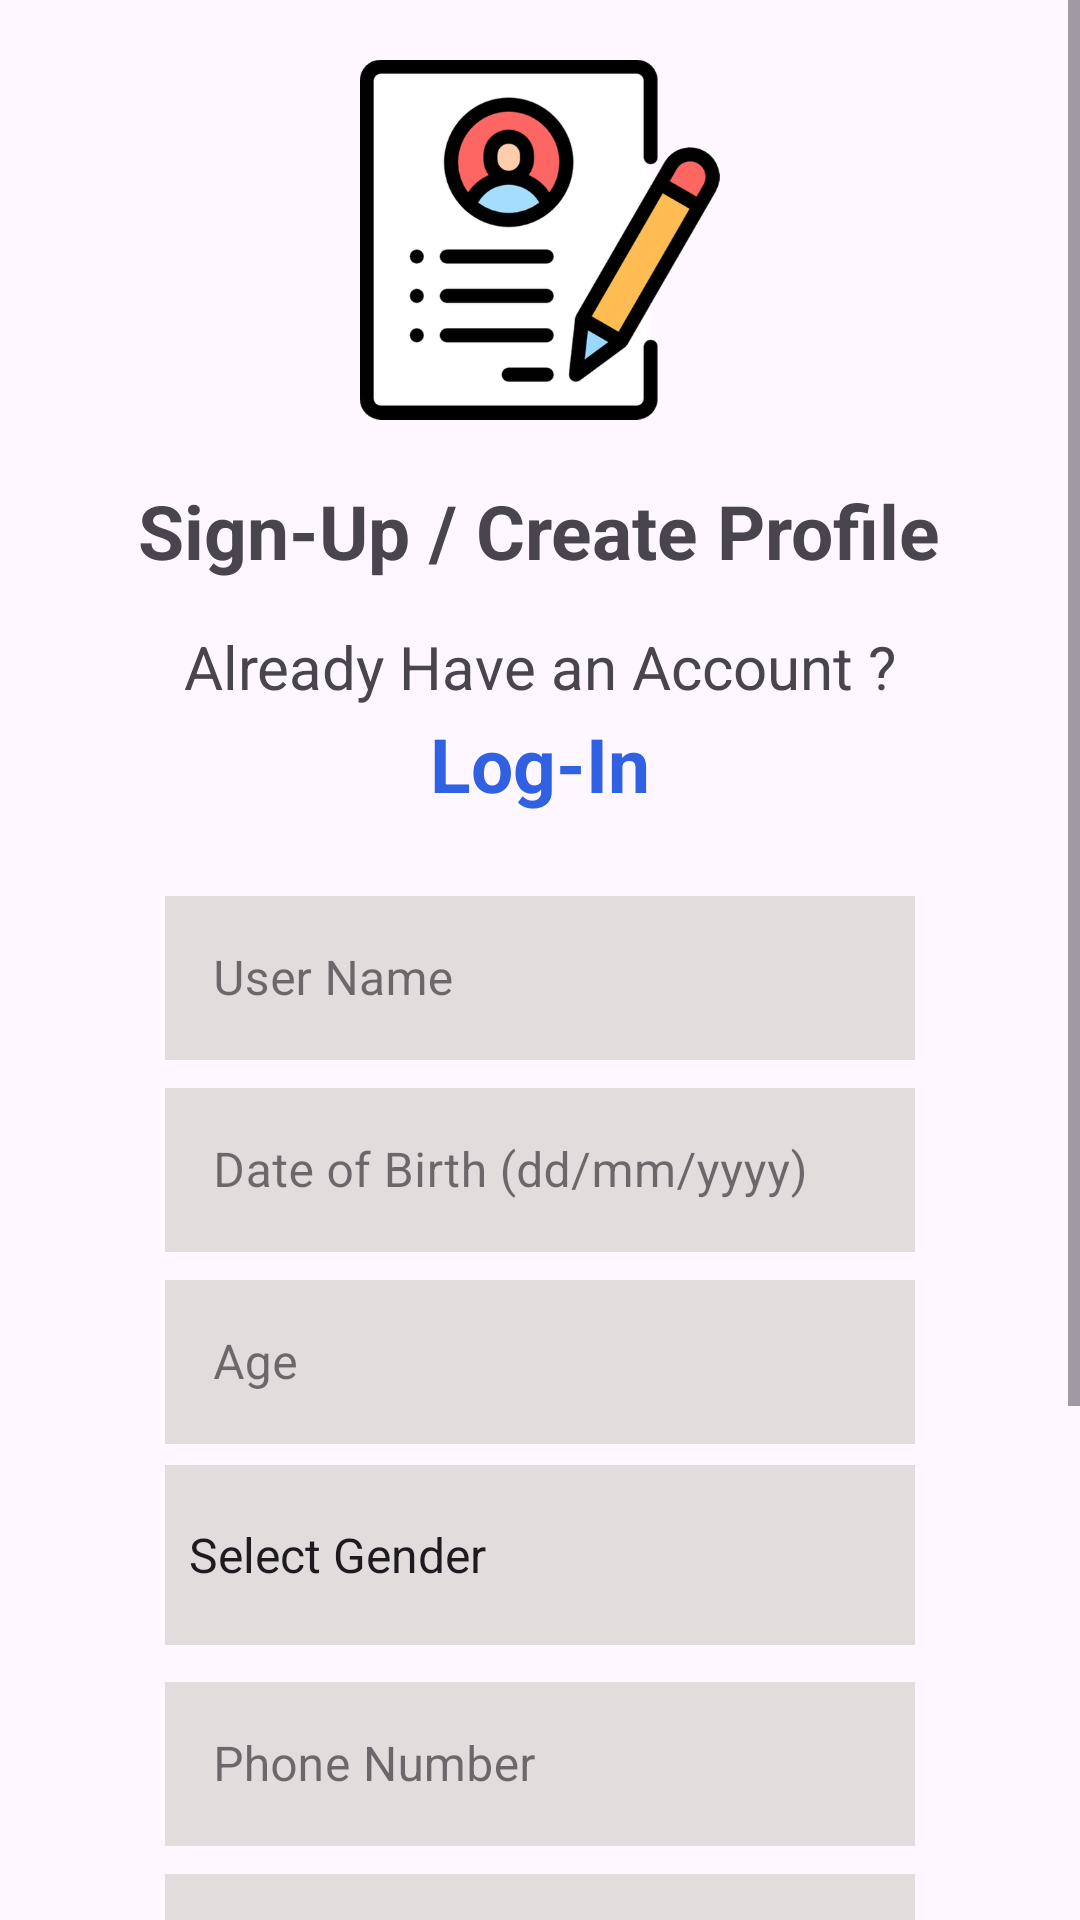

Here is an Android app screen rendered from its layout file. Give the layout XML and the strings, colors and styles it references.
<!-- AndroidManifest.xml: application theme Theme.AgroMart -->
<!-- res/layout/activity_sign_up_scr.xml -->
<?xml version="1.0" encoding="utf-8"?>
<androidx.constraintlayout.widget.ConstraintLayout xmlns:android="http://schemas.android.com/apk/res/android"
    xmlns:app="http://schemas.android.com/apk/res-auto"
    xmlns:tools="http://schemas.android.com/tools"
    android:layout_width="match_parent"
    android:layout_height="match_parent"
    tools:context=".SignUpScr">

    <ScrollView
        android:layout_width="match_parent"
        android:layout_height="wrap_content"
        app:layout_constraintBottom_toBottomOf="parent"
        app:layout_constraintEnd_toEndOf="parent"
        app:layout_constraintHorizontal_bias="0.0"
        app:layout_constraintStart_toStartOf="parent"
        app:layout_constraintTop_toTopOf="parent"
        app:layout_constraintVertical_bias="0.0">

        <LinearLayout
            android:layout_width="match_parent"
            android:layout_height="wrap_content"
            android:gravity="center"
            android:orientation="vertical"
            app:layout_constraintVertical_bias="0.383">

            <ImageView
                android:id="@+id/imageView4"
                android:layout_width="120dp"
                android:layout_height="120dp"
                android:contentDescription="@string/signUp"
                app:layout_constraintBottom_toBottomOf="parent"
                app:layout_constraintEnd_toEndOf="parent"
                app:layout_constraintHorizontal_bias="0.498"
                app:layout_constraintStart_toStartOf="parent"
                app:layout_constraintTop_toTopOf="parent"
                app:layout_constraintVertical_bias="0.072"
                app:srcCompat="@drawable/resume"
                android:layout_margin="20dp"/>

            <TextView
                android:id="@+id/textView10"
                android:layout_width="wrap_content"
                android:layout_height="wrap_content"
                android:layout_marginBottom="15dp"
                android:text="@string/signUpHead"
                android:textSize="25sp"
                android:textStyle="bold"
                app:layout_constraintBottom_toBottomOf="parent"
                app:layout_constraintEnd_toEndOf="parent"
                app:layout_constraintStart_toStartOf="parent"
                app:layout_constraintTop_toTopOf="parent"
                app:layout_constraintVertical_bias="0.22" />

            <TextView
                android:id="@+id/textView11"
                android:layout_width="wrap_content"
                android:layout_height="wrap_content"
                android:text="@string/signupHeadLoginMsg"
                android:textSize="20sp"/>

            <TextView
                android:id="@+id/logIn"
                android:layout_width="wrap_content"
                android:layout_height="wrap_content"
                android:layout_marginTop="2dp"
                android:layout_marginBottom="20sp"
                android:text="@string/login"
                android:textColor="#3061E2"
                android:textSize="25sp"
                android:textStyle="bold" />

            <com.google.android.material.textfield.TextInputLayout
                style="@style/Widget.MaterialComponents.TextInputLayout.OutlinedBox"
                android:layout_width="250dp"
                android:layout_height="60dp"
                android:layout_margin="2dp"
                android:backgroundTint="#AF2424"
                android:hint="@string/signUserHint"
                app:layout_constraintBottom_toBottomOf="parent"
                app:layout_constraintEnd_toEndOf="parent"
                app:layout_constraintStart_toStartOf="parent"
                app:layout_constraintTop_toTopOf="parent">

                <com.google.android.material.textfield.TextInputEditText
                    android:id="@+id/signUserEdt"
                    android:layout_width="match_parent"
                    android:layout_height="match_parent"
                    android:background="#E2DDDD"
                    android:ems="10"
                    android:inputType="text" />

            </com.google.android.material.textfield.TextInputLayout>

            <com.google.android.material.textfield.TextInputLayout
                android:id="@+id/signDobEdtCont"
                style="@style/Widget.MaterialComponents.TextInputLayout.OutlinedBox"
                android:layout_width="250dp"
                android:layout_height="60dp"
                android:layout_margin="2dp"
                android:hint="@string/signDobHint"
                app:layout_constraintBottom_toBottomOf="parent"
                app:layout_constraintEnd_toEndOf="parent"
                app:layout_constraintStart_toStartOf="parent"
                app:layout_constraintTop_toTopOf="parent">

                <com.google.android.material.textfield.TextInputEditText
                    android:id="@+id/signDobEdt"
                    android:layout_width="match_parent"
                    android:layout_height="match_parent"
                    android:background="#E2DDDD"
                    android:ems="10"
                    android:inputType="text" />

            </com.google.android.material.textfield.TextInputLayout>

            <com.google.android.material.textfield.TextInputLayout
                style="@style/Widget.MaterialComponents.TextInputLayout.OutlinedBox"
                android:layout_width="250dp"
                android:layout_height="60dp"
                android:layout_margin="2dp"
                android:hint="@string/signAgeHint"
                app:layout_constraintBottom_toBottomOf="parent"
                app:layout_constraintEnd_toEndOf="parent"
                app:layout_constraintStart_toStartOf="parent"
                app:layout_constraintTop_toTopOf="parent">

                <com.google.android.material.textfield.TextInputEditText
                    android:id="@+id/signAgeEdt"
                    android:layout_width="match_parent"
                    android:layout_height="match_parent"
                    android:background="#E2DDDD"
                    android:ems="10"
                    android:inputType="number" />

            </com.google.android.material.textfield.TextInputLayout>

            <Spinner
                android:id="@+id/genderSpinner"
                android:layout_width="250dp"
                android:layout_height="60dp"
                android:gravity="fill_vertical"
                android:entries="@array/gender_options"
                android:background="#E2DDDD"
                android:layout_margin="5dp" />

            <com.google.android.material.textfield.TextInputLayout
                style="@style/Widget.MaterialComponents.TextInputLayout.OutlinedBox"
                android:layout_width="250dp"
                android:layout_height="60dp"
                android:layout_margin="2dp"
                android:hint="@string/signPhoneHint"
                app:layout_constraintBottom_toBottomOf="parent"
                app:layout_constraintEnd_toEndOf="parent"
                app:layout_constraintStart_toStartOf="parent"
                app:layout_constraintTop_toTopOf="parent">

                <com.google.android.material.textfield.TextInputEditText
                    android:id="@+id/signPhoneEdt"
                    android:layout_width="match_parent"
                    android:layout_height="match_parent"
                    android:background="#E2DDDD"
                    android:ems="10"
                    android:inputType="number|phone" />

            </com.google.android.material.textfield.TextInputLayout>

            <com.google.android.material.textfield.TextInputLayout
                style="@style/Widget.MaterialComponents.TextInputLayout.OutlinedBox"
                android:layout_width="250dp"
                android:layout_height="60dp"
                android:layout_margin="2dp"
                android:hint="@string/signAddressHint"
                app:layout_constraintBottom_toBottomOf="parent"
                app:layout_constraintEnd_toEndOf="parent"
                app:layout_constraintStart_toStartOf="parent"
                app:layout_constraintTop_toTopOf="parent">

                <com.google.android.material.textfield.TextInputEditText
                    android:id="@+id/signAddressEdt"
                    android:layout_width="match_parent"
                    android:layout_height="match_parent"
                    android:background="#E2DDDD"
                    android:ems="10"
                    android:inputType="text" />

            </com.google.android.material.textfield.TextInputLayout>

            <com.google.android.material.textfield.TextInputLayout
                style="@style/Widget.MaterialComponents.TextInputLayout.OutlinedBox"
                android:layout_width="250dp"
                android:layout_height="60dp"
                android:layout_margin="2dp"
                android:hint="@string/signPassHint"
                app:layout_constraintBottom_toBottomOf="parent"
                app:layout_constraintEnd_toEndOf="parent"
                app:layout_constraintStart_toStartOf="parent"
                app:layout_constraintTop_toTopOf="parent">

                <com.google.android.material.textfield.TextInputEditText
                    android:id="@+id/signPassEdt"
                    android:layout_width="match_parent"
                    android:layout_height="match_parent"
                    android:background="#E2DDDD"
                    android:ems="10"
                    android:inputType="textPassword" />

            </com.google.android.material.textfield.TextInputLayout>

            <Button
                android:id="@+id/signUpBtn"
                android:layout_width="250dp"
                android:layout_height="wrap_content"
                android:layout_marginTop="25dp"
                android:backgroundTint="#4BBBAA"
                android:text="@string/signUp"
                android:textSize="25sp"
                app:cornerRadius="8dp"
                android:layout_marginBottom="50dp"/>

        </LinearLayout>

    </ScrollView>

</androidx.constraintlayout.widget.ConstraintLayout>
<!-- resources referenced by this layout -->
<resources>
  <string-array name="gender_options">
          <item>Select Gender</item>
          <item>Male</item>
          <item>Female</item>
          <item>Other</item>
      </string-array>
  <!-- drawable resume: png bitmap (drawable-hdpi, 20090 bytes) -->
  <string name="login">Log-In</string>
  <string name="signAddressHint">Address</string>
  <string name="signAgeHint">Age</string>
  <string name="signDobHint">Date of Birth (dd/mm/yyyy)</string>
  <string name="signPassHint">Create Password</string>
  <string name="signPhoneHint">Phone Number</string>
  <string name="signUp">Sign-Up</string>
  <string name="signUpHead">Sign-Up / Create Profile</string>
  <string name="signUserHint">User Name</string>
  <string name="signupHeadLoginMsg">Already Have an Account ?</string>
  <style name="Theme.AgroMart" parent="Base.Theme.AgroMart" />
  <style name="Base.Theme.AgroMart" parent="Theme.Material3.DayNight.NoActionBar">
          
          
      </style>
</resources>
